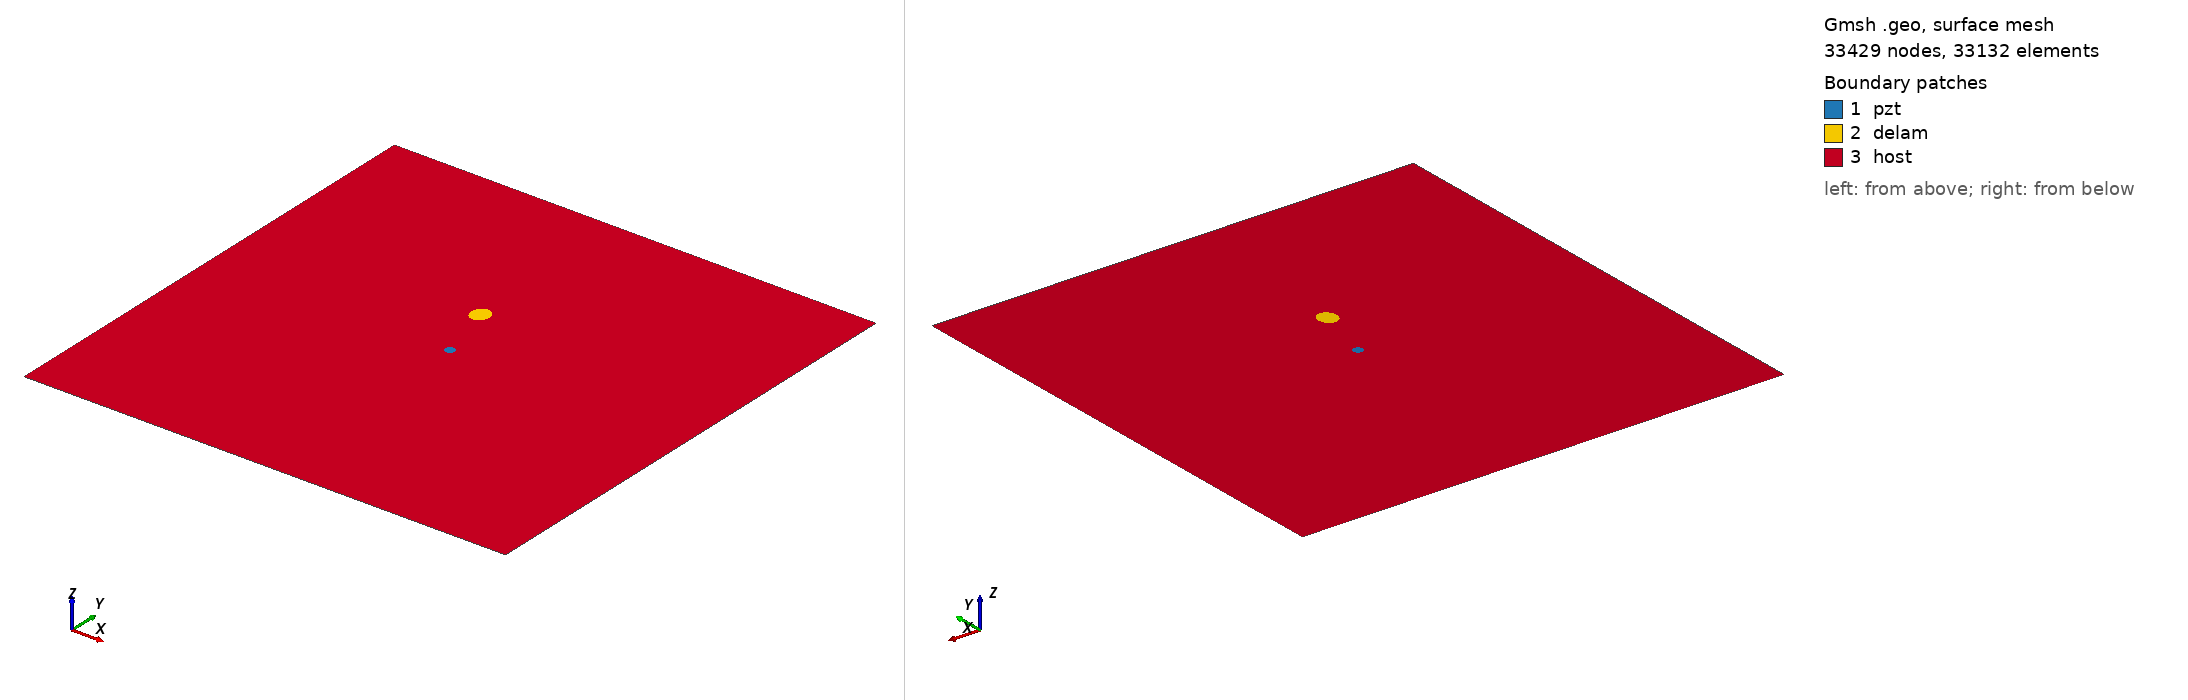

Gmsh geometry script, surface-meshed: 33429 nodes, 33132 surface elements. Boundary patches (legend numbers): 1 pzt, 2 delam, 3 host. Left view from above one corner, right view from below the opposite corner. Legend entries are the model's physical surfaces. The drawing asked Gmsh for element sizes between 1% and 20% of the model's largest extent; the script's own settings can give other sizes.

=== m1_rand_single_delam_401.geo (drawn) ===
SetFactory("OpenCASCADE");
L=0.500000; 
W=0.500000; 
a=0.010582; 
b=0.009241; 
x=0.232841; 
y=0.313420; 
alpha=0.461382 *Pi; 
r=0.005000; 
xpzt=0.250000; 
ypzt=0.250000; 
//+
Point(1) = {0, 0, 0, 1.0};
//+
Point(2) = {L, 0, 0, 1.0};
//+
Point(3) = {L, W, 0, 1.0};
//+
Point(4) = {0, W, 0, 1.0};
//+
Line(1) = {1, 2};
//+
Line(2) = {2, 3};
//+
Line(3) = {3, 4};
//+
Line(4) = {4, 1};
//+
Circle(5) = {xpzt, ypzt, -0, r, 0, 2*Pi};
//+
Ellipse(6) = {x, y, -0, a, b, 0, 2*Pi};
//+
Rotate {{0, 0, 1}, {x, y, 0}, alpha} {
  Curve{6}; 
}
//+
Curve Loop(1) = {4, 1, 2, 3};
//+
Curve Loop(2) = {6};
//+
Curve Loop(3) = {5};
//+
Curve Loop(4) = {6};
//+
Curve Loop(5) = {5};
//+
Plane Surface(1) = {5};
//+
Plane Surface(2) = {4};
//+
Plane Surface(3) = {1, 2, 3};
//+
Point(9) = {xpzt, ypzt, 0, 1.0};
//+
Point{9} In Surface {1};// mesh node at centre of pzt
//+
Physical Surface("pzt") = {1};
//+
Physical Surface("delam") = {2};
//+
Physical Surface("host") = {3};

Mesh.Algorithm = 6; // Frontal
Mesh.CharacteristicLengthFactor = 0.068000;
Mesh.CharacteristicLengthMin = 0.001000;
Mesh.CharacteristicLengthMax = 0.200000;
Mesh.RecombineAll = 1; // Apply recombination algorithm
Mesh.SubdivisionAlgorithm = 1; // 1: all quadrangles
Mesh.Smoothing = 1;
